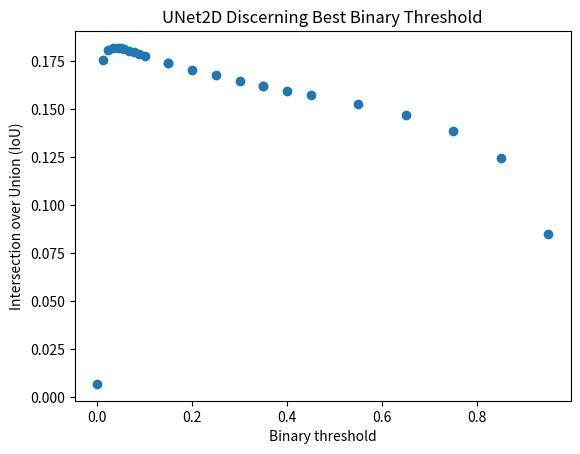

Source code (Python):
"""Data collected for thresholding experiment."""
import matplotlib.pyplot as plt

SWEEP_1_2D = {
    0.05: 0.18177488446235657,
    0.15: 0.17407046258449554,
    0.25: 0.1677490770816803,
    0.35: 0.16212864220142365,
    0.44999999999999996: 0.15727464854717255,
    0.5499999999999999: 0.1526169776916504,
    0.65: 0.14698375761508942,
    0.75: 0.13881145417690277,
    0.85: 0.12447434663772583,
    0.95: 0.08512818813323975,
}
SWEEP_2_2D = {
    0.0: 0.006955200340598822,
    0.05: 0.18177488446235657,
    0.1: 0.1779649704694748,
    0.15000000000000002: 0.17407046258449554,
    0.2: 0.17072844505310059,
    0.25: 0.1677490770816803,
    0.30000000000000004: 0.16484536230564117,
    0.35000000000000003: 0.16212864220142365,
    0.4: 0.15956364572048187,
}
SWEEP_3_2D = {
    0.0: 0.006955200340598822,
    0.011111111111111112: 0.1755286604166031,
    0.022222222222222223: 0.1811886578798294,
    0.03333333333333333: 0.18207025527954102,
    0.044444444444444446: 0.18198563158512115,
    0.05555555555555556: 0.18153873085975647,
    0.06666666666666667: 0.18071383237838745,
    0.07777777777777778: 0.17984949052333832,
    0.08888888888888889: 0.17891229689121246,
    0.1: 0.1779649704694748,
}
all_data = SWEEP_1_2D | SWEEP_2_2D | SWEEP_3_2D
max_threshold = max(all_data, key=all_data.get)
plt.scatter(*zip(*list(all_data.items()), strict=True))
plt.xlabel("Binary threshold")
plt.ylabel("Intersection over Union (IoU)")
plt.title("UNet2D Discerning Best Binary Threshold")
plt.show()
